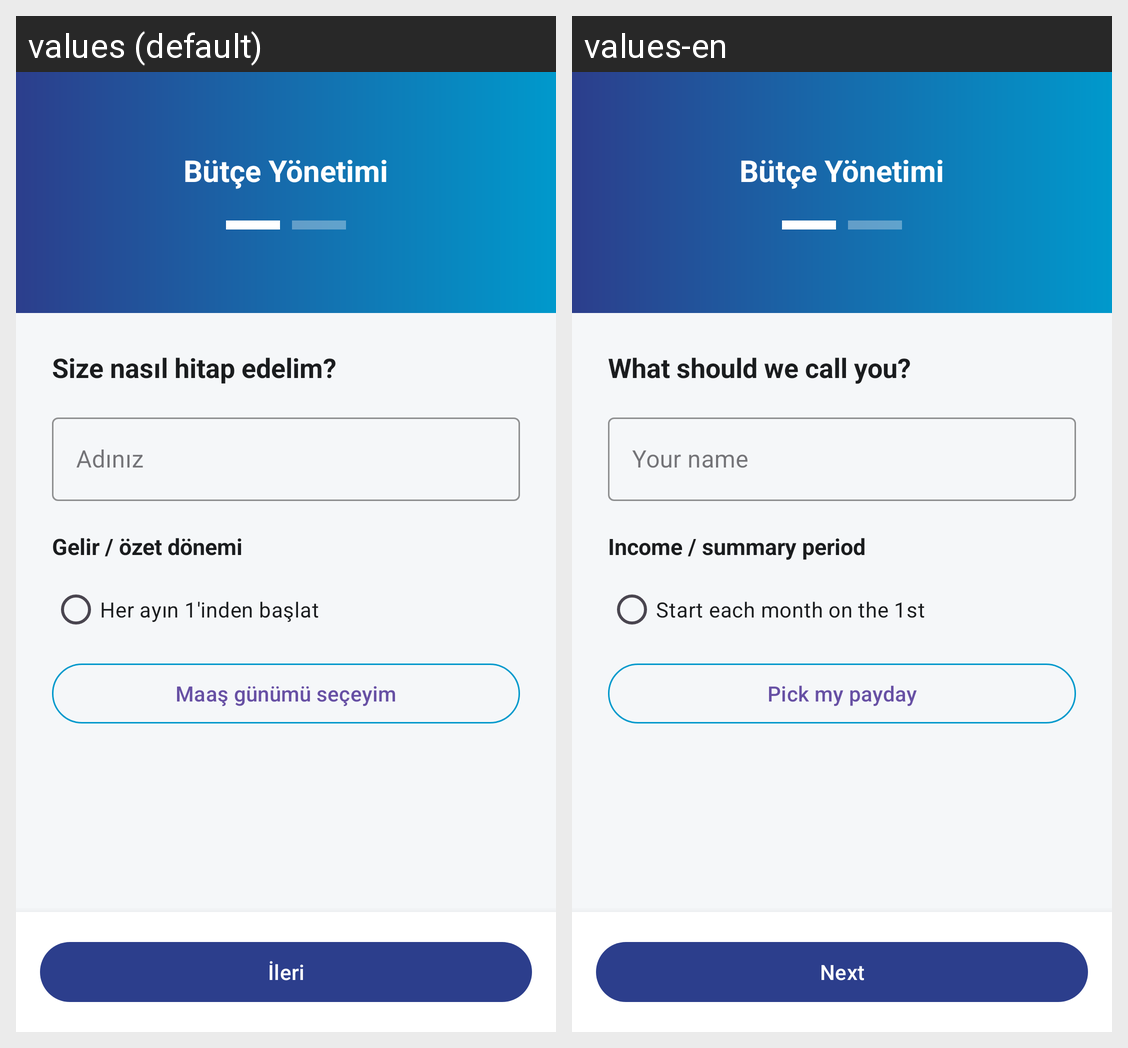

The same Android screen rendered under two of its app's locales, left to right. List the strings drawn on it with the default value and each locale's translation.
Android screen res/layout/activity_registration.xml rendered under 2 locales, left to right: values (default), values-en. Device: Nexus 5 (rendered at 1080×1920; each locale shown at half size, 540×960, under a caption strip naming it); theme Theme.HesapYonetimi.
Strings drawn on this screen, with the default value and each locale's value (text and hints the layout hard-codes, and strings that could not be matched under every locale, appear in the picture but are not listed):

reg_how_call_you_title
  values: Size nasıl hitap edelim?
  values-en: What should we call you?

reg_hint_display_name
  values: Adınız
  values-en: Your name

reg_pay_period_section_title
  values: Gelir / özet dönemi
  values-en: Income / summary period

reg_pay_from_first_of_month
  values: Her ayın 1'inden başlat
  values-en: Start each month on the 1st

reg_pay_pick_salary_day_button
  values: Maaş günümü seçeyim
  values-en: Pick my payday

reg_next
  values: İleri
  values-en: Next
